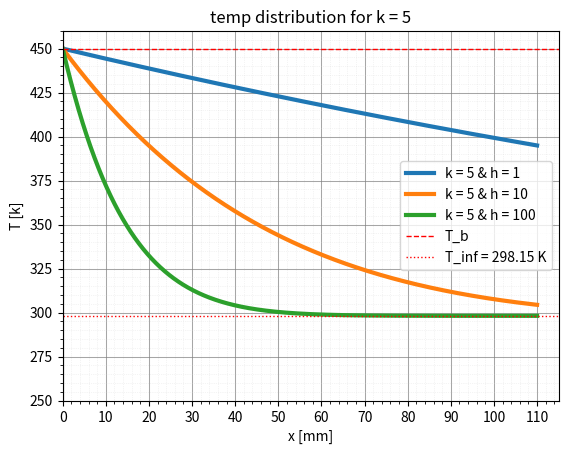
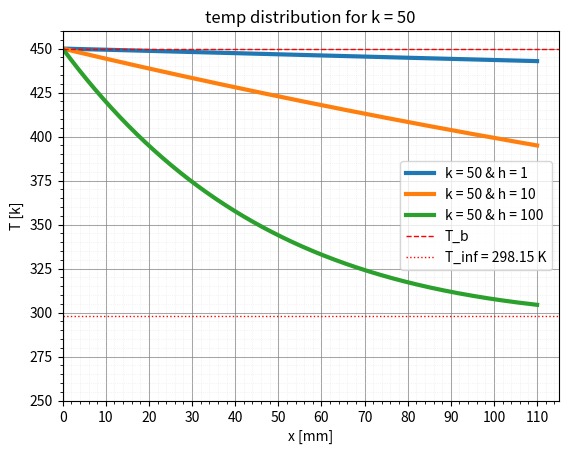
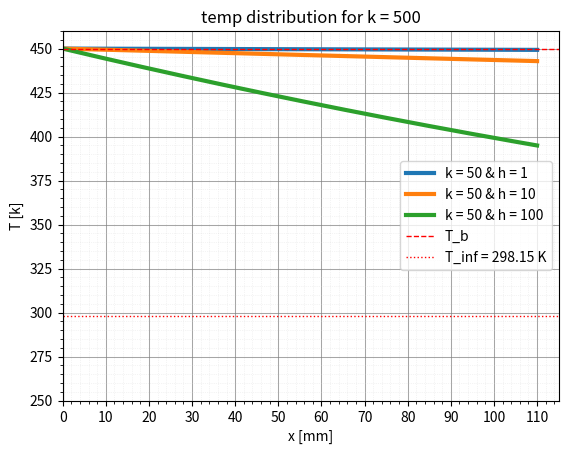
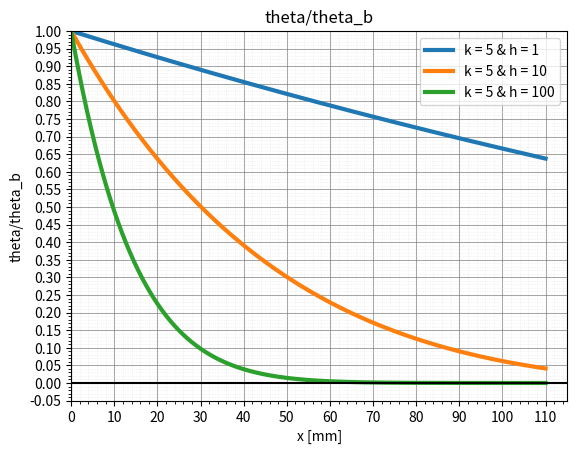
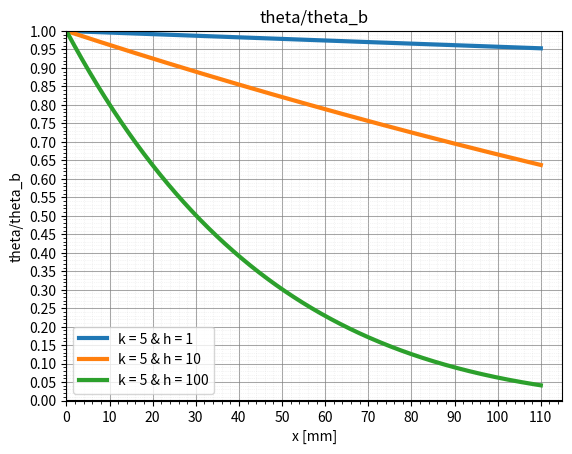
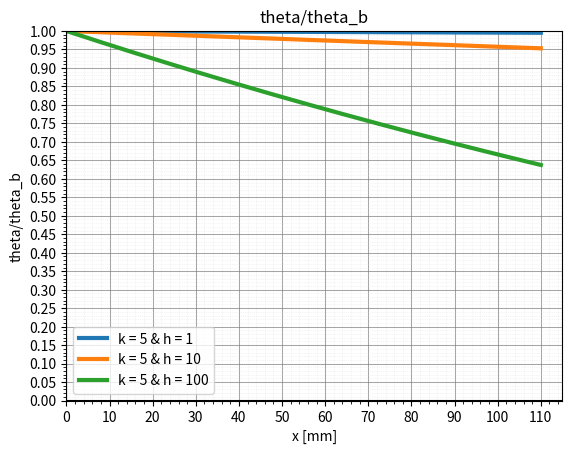

These figures' Python source, in order:
import numpy as np
import matplotlib.pyplot as plt
import matplotlib.ticker as ticker
import math 

L = 0.11 
D = 0.01 
r = D / 2
A_c = ((math.pi) * D **2) / 4
T_b  = 450 
T_inf = 25 + 273.15
P = math.pi * D 
theta_b = T_b - T_inf 
k = [5, 50, 500]
h = [1, 10, 100]
m = []
for i in k:
    for j in h:
        m.append((4 * j /(i * D)) ** 0.5)

def I0(x):
    a = (1 + x**2/4 + x**4/64 + x**6/2304 + x**8/147456 + x**10/14745600 + x**12/2123366400 + x**14/406610329600 + x**16/99179645337600 + x**18/29686813327974400)
    return a

def I1(x):
    a = (x/2 + x**3/16 + x**5/384 + x**7/18432 + x**9/1474560 + x**11/176947200 + x**13/29727129600 + x**15/6585032294400 + x**17/1880240926924800 + x**19/676886733692928000) 
    return a

def I2(x):
    a = (x**2/8 + x**4/96 + x**6/3072 + x**8/184320 + x**10/17694720 + x**12/2477260800 + x**14/474834739200 + x**16/118530581299200 + x**18/37604818538496000 + x**20/14780389842862080000)
    return a

def theta(parameter, x, th_b, l ):
    theta_x = th_b * (I1(2*parameter*l*(1 - x/l)**0.5)) / (I1(2*parameter*l) * (1 - x/l)**0.5)
    return theta_x

x = np.arange(0, 110 , 0.005)
Ts =[[],[],[],[],[],[],[],[],[]]
thetas =[[],[],[],[],[],[],[],[],[]]
ratios =[[],[],[],[],[],[],[],[],[]]
f = 0 
for M in m:
    for j in x :
        Ts[f].append(theta(M, j/1000 , theta_b, L) + T_inf)
        thetas[f].append(theta(M, j/1000 , theta_b, L))
        ratios[f].append(theta(M, j/1000 , theta_b, L)/theta_b)
    f += 1

####################################################################
plt.figure()
plt.plot(x, Ts[0], label='k = 5 & h = 1', linewidth=3)
plt.plot(x, Ts[1], label='k = 5 & h = 10', linewidth=3)
plt.plot(x, Ts[2], label='k = 5 & h = 100', linewidth=3)
plt.axhline(y=0, color='black', linestyle='-')
plt.axhline(y=450, color='r', label='T_b', linestyle='--', linewidth=1)
plt.axhline(y=T_inf, color='r', label='T_inf = 298.15 K', linestyle='dotted', linewidth=1)
plt.axvline(x=0, color='black', linestyle='-')
plt.xlim(0, 115)     
plt.ylim(250, 460)
plt.gca().yaxis.set_major_locator(ticker.MultipleLocator(25))
plt.gca().xaxis.set_major_locator(ticker.MultipleLocator(10))
plt.minorticks_on()
plt.grid(which='major', linestyle='-', linewidth=0.75, color='gray', alpha=0.7)
plt.grid(which='minor', linestyle=':', linewidth=0.5, color='lightgray', alpha=0.5)
plt.legend()
plt.xlabel('x [mm]')
plt.ylabel('T [k]') 
plt.title('temp distribution for k = 5')
plt.show()
####################################################################
plt.figure()
plt.plot(x, Ts[3], label='k = 50 & h = 1', linewidth=3)
plt.plot(x, Ts[4], label='k = 50 & h = 10', linewidth=3)
plt.plot(x, Ts[5], label='k = 50 & h = 100', linewidth=3)
plt.axhline(y=0, color='black', linestyle='-')
plt.axhline(y=450, color='r', label='T_b', linestyle='--', linewidth=1)
plt.axhline(y=T_inf, color='r', label='T_inf = 298.15 K', linestyle='dotted', linewidth=1)
plt.axvline(x=0, color='black', linestyle='-')
plt.xlim(0, 115)     
plt.ylim(250, 460)
plt.gca().yaxis.set_major_locator(ticker.MultipleLocator(25))
plt.gca().xaxis.set_major_locator(ticker.MultipleLocator(10))
plt.minorticks_on()
plt.grid(which='major', linestyle='-', linewidth=0.75, color='gray', alpha=0.7)
plt.grid(which='minor', linestyle=':', linewidth=0.5, color='lightgray', alpha=0.5)
plt.legend()
plt.xlabel('x [mm]')
plt.ylabel('T [k]') 
plt.title('temp distribution for k = 50')
plt.show()
####################################################################
plt.figure()
plt.plot(x, Ts[6], label='k = 50 & h = 1', linewidth=3)
plt.plot(x, Ts[7], label='k = 50 & h = 10', linewidth=3)
plt.plot(x, Ts[8], label='k = 50 & h = 100', linewidth=3)
plt.axhline(y=0, color='black', linestyle='-')
plt.axhline(y=450, color='r', label='T_b', linestyle='--', linewidth=1)
plt.axhline(y=T_inf, color='r', label='T_inf = 298.15 K', linestyle='dotted', linewidth=1)
plt.axvline(x=0, color='black', linestyle='-')
plt.xlim(0, 115)     
plt.ylim(250, 460)
plt.gca().yaxis.set_major_locator(ticker.MultipleLocator(25))
plt.gca().xaxis.set_major_locator(ticker.MultipleLocator(10))
plt.minorticks_on()
plt.grid(which='major', linestyle='-', linewidth=0.75, color='gray', alpha=0.7)
plt.grid(which='minor', linestyle=':', linewidth=0.5, color='lightgray', alpha=0.5)
plt.legend()
plt.xlabel('x [mm]')
plt.ylabel('T [k]') 
plt.title('temp distribution for k = 500')
plt.show()
####################################################################
plt.figure()
plt.plot(x, ratios[0], label='k = 5 & h = 1', linewidth=3)
plt.plot(x, ratios[1], label='k = 5 & h = 10', linewidth=3)
plt.plot(x, ratios[2], label='k = 5 & h = 100', linewidth=3)
plt.axhline(y=0, color='black', linestyle='-')
plt.axvline(x=0, color='black', linestyle='-')
plt.xlim(0, 115)     
plt.ylim(-0.05, 1)
plt.gca().yaxis.set_major_locator(ticker.MultipleLocator(0.05))
plt.gca().xaxis.set_major_locator(ticker.MultipleLocator(10))
plt.minorticks_on()
plt.grid(which='major', linestyle='-', linewidth=0.75, color='gray', alpha=0.7)
plt.grid(which='minor', linestyle=':', linewidth=0.5, color='lightgray', alpha=0.5)
plt.legend()
plt.xlabel('x [mm]')
plt.ylabel('theta/theta_b') 
plt.title('theta/theta_b')
plt.show()
####################################################################
plt.figure()
plt.plot(x, ratios[3], label='k = 5 & h = 1', linewidth=3)
plt.plot(x, ratios[4], label='k = 5 & h = 10', linewidth=3)
plt.plot(x, ratios[5], label='k = 5 & h = 100', linewidth=3)
plt.axhline(y=0, color='black', linestyle='-')
plt.axvline(x=0, color='black', linestyle='-')
plt.xlim(0, 115)     
plt.ylim(0, 1)
plt.gca().yaxis.set_major_locator(ticker.MultipleLocator(0.05))
plt.gca().xaxis.set_major_locator(ticker.MultipleLocator(10))
plt.minorticks_on()
plt.grid(which='major', linestyle='-', linewidth=0.75, color='gray', alpha=0.7)
plt.grid(which='minor', linestyle=':', linewidth=0.5, color='lightgray', alpha=0.5)
plt.legend()
plt.xlabel('x [mm]')
plt.ylabel('theta/theta_b') 
plt.title('theta/theta_b')
plt.show()
####################################################################
plt.figure()
plt.plot(x, ratios[6], label='k = 5 & h = 1', linewidth=3)
plt.plot(x, ratios[7], label='k = 5 & h = 10', linewidth=3)
plt.plot(x, ratios[8], label='k = 5 & h = 100', linewidth=3)
plt.axhline(y=0, color='black', linestyle='-')
plt.axvline(x=0, color='black', linestyle='-')
plt.xlim(0, 115)     
plt.ylim(0, 1)
plt.gca().yaxis.set_major_locator(ticker.MultipleLocator(0.05))
plt.gca().xaxis.set_major_locator(ticker.MultipleLocator(10))
plt.minorticks_on()
plt.grid(which='major', linestyle='-', linewidth=0.75, color='gray', alpha=0.7)
plt.grid(which='minor', linestyle=':', linewidth=0.5, color='lightgray', alpha=0.5)
plt.legend()
plt.xlabel('x [mm]')
plt.ylabel('theta/theta_b') 
plt.title('theta/theta_b')
plt.show()
####################################################################
